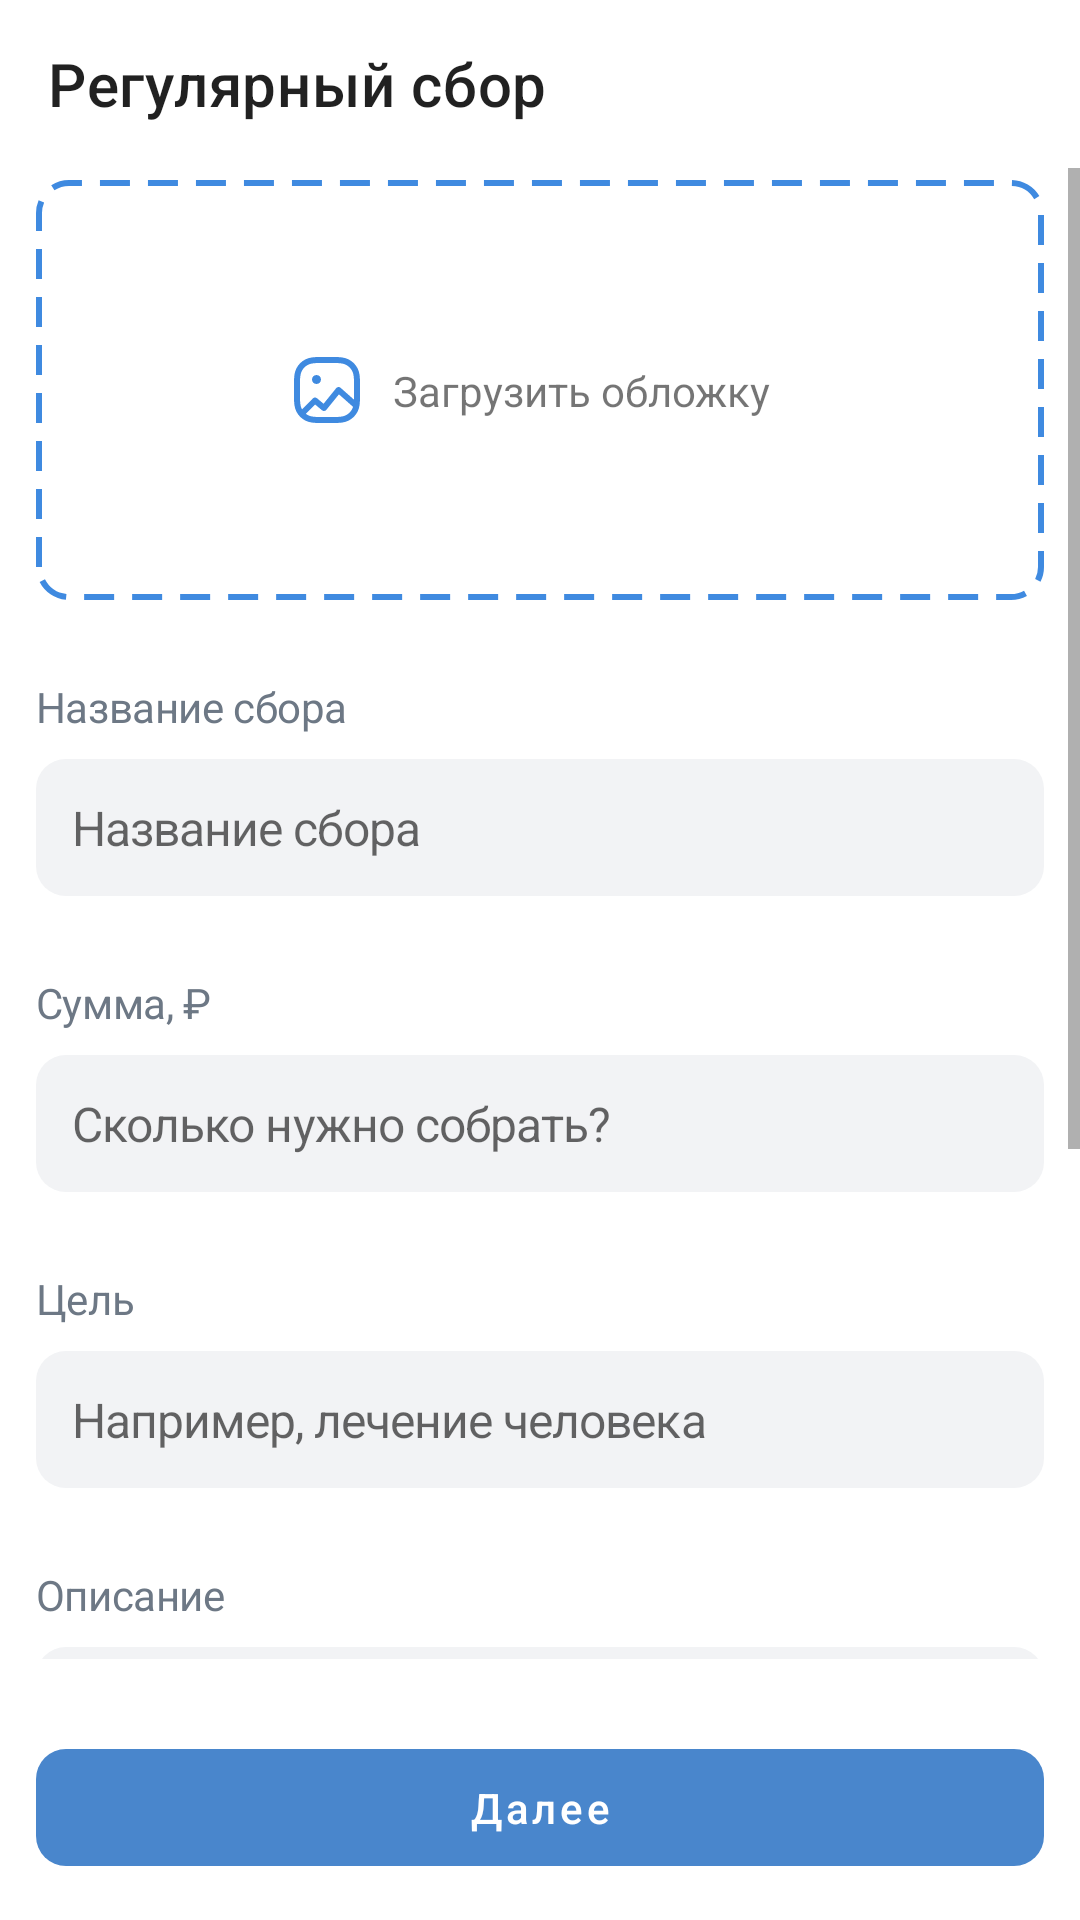

The Android layout XML behind this screen, and the referenced resources:
<!-- AndroidManifest.xml: application theme Theme.VkDonations -->
<!-- res/layout/create_money_donation_every_month.xml -->
<?xml version="1.0" encoding="utf-8"?>
<androidx.constraintlayout.widget.ConstraintLayout xmlns:android="http://schemas.android.com/apk/res/android"
    xmlns:app="http://schemas.android.com/apk/res-auto"
    android:layout_width="match_parent"
    android:layout_height="match_parent">


    <androidx.appcompat.widget.Toolbar
        android:id="@+id/toolbar"
        android:layout_width="0dp"
        android:layout_height="wrap_content"
        app:layout_constraintEnd_toEndOf="parent"
        app:layout_constraintStart_toStartOf="parent"
        app:layout_constraintTop_toTopOf="parent"
        app:navigationIcon="@drawable/ic_back_blue"
        app:title="Регулярный сбор" />

    <ScrollView
        android:layout_width="0dp"
        android:layout_height="0dp"
        android:layout_marginBottom="24dp"
        app:layout_constraintBottom_toTopOf="@+id/confirmButton"
        app:layout_constraintEnd_toEndOf="parent"
        app:layout_constraintHorizontal_bias="0.0"
        app:layout_constraintStart_toStartOf="parent"
        app:layout_constraintTop_toBottomOf="@+id/toolbar"
        app:layout_constraintVertical_bias="0.0">

        <androidx.constraintlayout.widget.ConstraintLayout
            android:layout_width="match_parent"
            android:layout_height="wrap_content"
            android:layout_marginTop="4dp"
            android:paddingStart="12dp"
            android:paddingEnd="12dp">

            <androidx.constraintlayout.widget.ConstraintLayout
                android:id="@+id/clPictureLoader"
                android:layout_width="0dp"
                android:layout_height="140dp"
                android:background="@drawable/bg_dash_border"
                app:layout_constraintEnd_toEndOf="parent"
                app:layout_constraintStart_toStartOf="parent"
                app:layout_constraintTop_toTopOf="parent">

                <ImageView
                    android:id="@+id/ivPicture"
                    android:layout_width="wrap_content"
                    android:layout_height="wrap_content"
                    android:src="@drawable/ic_picture"
                    app:layout_constraintBottom_toBottomOf="parent"
                    app:layout_constraintEnd_toStartOf="@+id/tvLoadPicture"
                    app:layout_constraintHorizontal_chainStyle="packed"
                    app:layout_constraintStart_toStartOf="parent"
                    app:layout_constraintTop_toTopOf="parent" />

                <TextView
                    android:id="@+id/tvLoadPicture"
                    android:layout_width="wrap_content"
                    android:layout_height="wrap_content"
                    android:layout_marginStart="8dp"
                    android:layout_marginEnd="8dp"
                    android:text="Загрузить обложку"
                    app:layout_constraintBottom_toBottomOf="parent"
                    app:layout_constraintEnd_toEndOf="parent"
                    app:layout_constraintHorizontal_chainStyle="packed"
                    app:layout_constraintStart_toEndOf="@+id/ivPicture"
                    app:layout_constraintTop_toTopOf="parent" />
            </androidx.constraintlayout.widget.ConstraintLayout>

            <TextView
                android:id="@+id/tvName"
                style="@style/et_title"
                android:layout_width="0dp"
                android:layout_height="wrap_content"
                android:layout_marginTop="26dp"
                android:text="Название сбора"
                app:layout_constraintEnd_toEndOf="parent"
                app:layout_constraintStart_toStartOf="parent"
                app:layout_constraintTop_toBottomOf="@+id/clPictureLoader" />

            <EditText
                android:id="@+id/etName"
                style="@style/et_content"
                android:layout_width="0dp"
                android:layout_height="wrap_content"
                android:layout_marginTop="8dp"
                android:hint="Название сбора"
                android:maxLines="2"
                app:layout_constraintEnd_toEndOf="parent"
                app:layout_constraintStart_toStartOf="parent"
                app:layout_constraintTop_toBottomOf="@+id/tvName" />


            <TextView
                android:id="@+id/tvPrice"
                style="@style/et_title"
                android:layout_width="0dp"
                android:layout_height="wrap_content"
                android:layout_marginTop="26dp"
                android:text="Сумма, ₽"
                app:layout_constraintEnd_toEndOf="parent"
                app:layout_constraintStart_toStartOf="parent"
                app:layout_constraintTop_toBottomOf="@+id/etName" />

            <EditText
                android:id="@+id/etPrice"
                style="@style/et_content"
                android:layout_width="0dp"
                android:layout_height="wrap_content"
                android:layout_marginTop="8dp"
                android:digits="1234567890 ₽"
                android:hint="Сколько нужно собрать?"
                android:inputType="number"
                app:layout_constraintEnd_toEndOf="parent"
                app:layout_constraintStart_toStartOf="parent"
                app:layout_constraintTop_toBottomOf="@+id/tvPrice" />

            <TextView
                android:id="@+id/tvGoal"
                style="@style/et_title"
                android:layout_width="0dp"
                android:layout_height="wrap_content"
                android:layout_marginTop="26dp"
                android:text="Цель"
                app:layout_constraintEnd_toEndOf="parent"
                app:layout_constraintStart_toStartOf="parent"
                app:layout_constraintTop_toBottomOf="@+id/etPrice" />

            <EditText
                android:id="@+id/etGoal"
                style="@style/et_content"
                android:layout_width="0dp"
                android:layout_height="wrap_content"
                android:layout_marginTop="8dp"
                android:hint="Например, лечение человека"
                android:maxLines="3"
                app:layout_constraintEnd_toEndOf="parent"
                app:layout_constraintStart_toStartOf="parent"
                app:layout_constraintTop_toBottomOf="@+id/tvGoal" />

            <TextView
                android:id="@+id/tvDescription"
                style="@style/et_title"
                android:layout_width="0dp"
                android:layout_height="wrap_content"
                android:layout_marginTop="26dp"
                android:text="Описание"
                app:layout_constraintEnd_toEndOf="parent"
                app:layout_constraintStart_toStartOf="parent"
                app:layout_constraintTop_toBottomOf="@+id/etGoal" />

            <EditText
                android:id="@+id/etDescription"
                style="@style/et_content"
                android:layout_width="0dp"
                android:layout_height="wrap_content"
                android:layout_marginTop="8dp"
                android:hint="На что пойдут деньги и как они кому-то помогут?"
                android:maxLines="3"
                app:layout_constraintEnd_toEndOf="parent"
                app:layout_constraintStart_toStartOf="parent"
                app:layout_constraintTop_toBottomOf="@+id/tvDescription" />

            <TextView
                android:id="@+id/tvPaymentCard"
                style="@style/et_title"
                android:layout_width="0dp"
                android:layout_height="wrap_content"
                android:layout_marginTop="26dp"
                android:text="Куда получать деньги"
                app:layout_constraintEnd_toEndOf="parent"
                app:layout_constraintStart_toStartOf="parent"
                app:layout_constraintTop_toBottomOf="@+id/etDescription" />

            <TextView
                android:id="@+id/etPaymentCard"
                style="@style/et_content"
                android:layout_width="0dp"
                android:layout_height="wrap_content"
                android:layout_marginTop="8dp"
                android:drawableRight="@drawable/ic_dropdown"
                android:text="Счёт VK Pay · 1234"
                app:layout_constraintEnd_toEndOf="parent"
                app:layout_constraintStart_toStartOf="parent"
                app:layout_constraintTop_toBottomOf="@+id/tvPaymentCard" />

            <TextView
                android:id="@+id/tvAuthor"
                style="@style/et_title"
                android:layout_width="0dp"
                android:layout_height="wrap_content"
                android:layout_marginTop="26dp"
                android:text="Автор"
                app:layout_constraintEnd_toEndOf="parent"
                app:layout_constraintStart_toStartOf="parent"
                app:layout_constraintTop_toBottomOf="@+id/etPaymentCard" />

            <TextView
                android:id="@+id/etAuthor"
                style="@style/et_content"
                android:layout_width="0dp"
                android:layout_height="wrap_content"
                android:layout_marginTop="8dp"
                android:drawableRight="@drawable/ic_dropdown"
                android:text="Максим Правосудов"
                app:layout_constraintEnd_toEndOf="parent"
                app:layout_constraintStart_toStartOf="parent"
                app:layout_constraintTop_toBottomOf="@+id/tvAuthor" />
        </androidx.constraintlayout.widget.ConstraintLayout>
    </ScrollView>

    <com.google.android.material.button.MaterialButton
        android:id="@+id/confirmButton"
        style="@style/Theme.VkButton"
        android:layout_width="0dp"
        android:layout_height="wrap_content"
        android:layout_margin="12dp"
        android:text="Далее"
        android:paddingTop="10dp"
        android:paddingBottom="10dp"
        android:textAllCaps="false"
        app:layout_constraintBottom_toBottomOf="parent"
        app:layout_constraintEnd_toEndOf="parent"
        app:layout_constraintStart_toStartOf="parent" />
</androidx.constraintlayout.widget.ConstraintLayout>
<!-- resources referenced by this layout -->
<resources>
  <!-- drawable bg_dash_border (drawable) -->
  <?xml version="1.0" encoding="utf-8"?>
  <shape xmlns:android="http://schemas.android.com/apk/res/android">
      <stroke
          android:width="2dp"
          android:color="#3F8AE0"
          android:dashWidth="10dp"
          android:dashGap="6dp" />
      <padding
          android:bottom="7dp"
          android:left="7dp"
          android:right="7dp"
          android:top="7dp" />
      <corners android:radius="10dp" />
  </shape>
  <style name="Theme.VkButton" parent="Widget.MaterialComponents.Button.TextButton">
          <item name="backgroundTint">@color/background_button_blue</item>
          <item name="android:textColor">#FFFFFF</item>
          <item name="cornerRadius">10dp</item>
          <item name="rippleColor">#33FFFFFF</item>
      </style>
  <style name="et_content">
          <item name="android:background">@drawable/bg_et_gray</item>
          <item name="android:padding">12dp</item>
          <item name="android:textSize">16sp</item>
          <item name="hintTextColor">#818C99</item>
          <item name="android:letterSpacing">-0.02</item>
          <item name="android:textColor">#000000</item>
          <item name="fontFamily">sans-serif</item>
      </style>
  <style name="et_title">
          <item name="android:textSize">14sp</item>
          <item name="android:letterSpacing">-0.01</item>
          <item name="android:textColor">#6D7885</item>
      </style>
  <style name="Theme.VkDonations" parent="Theme.MaterialComponents.DayNight.DarkActionBar">
          
          <item name="colorPrimary">@color/purple_500</item>
          <item name="colorPrimaryVariant">@color/purple_700</item>
          <item name="colorOnPrimary">@color/white</item>
          
          <item name="colorSecondary">#3F8AE0</item>
          <item name="colorSecondaryVariant">#3F8AE0</item>
          <item name="colorOnSecondary">@color/black</item>
          
          <item name="android:statusBarColor" tools:targetApi="l">?attr/colorPrimaryVariant</item>
          
      </style>
  <!-- drawable bg_et_gray (drawable) -->
  <?xml version="1.0" encoding="utf-8"?>
  <shape xmlns:android="http://schemas.android.com/apk/res/android"
      android:shape="rectangle"
      android:padding="12dp">
  
      <solid android:color="#F2F3F5" />
      <corners
          android:radius="10dp" />
  </shape>
  <!-- not gathered from this repository: default colours our renderer supplied (Android Studio template values) -->
  <color name="purple_500">#FF6200EE</color>
  <color name="purple_700">#FF3700B3</color>
  <color name="black">#FF000000</color>
  <color name="white">#FFFFFFFF</color>
</resources>
